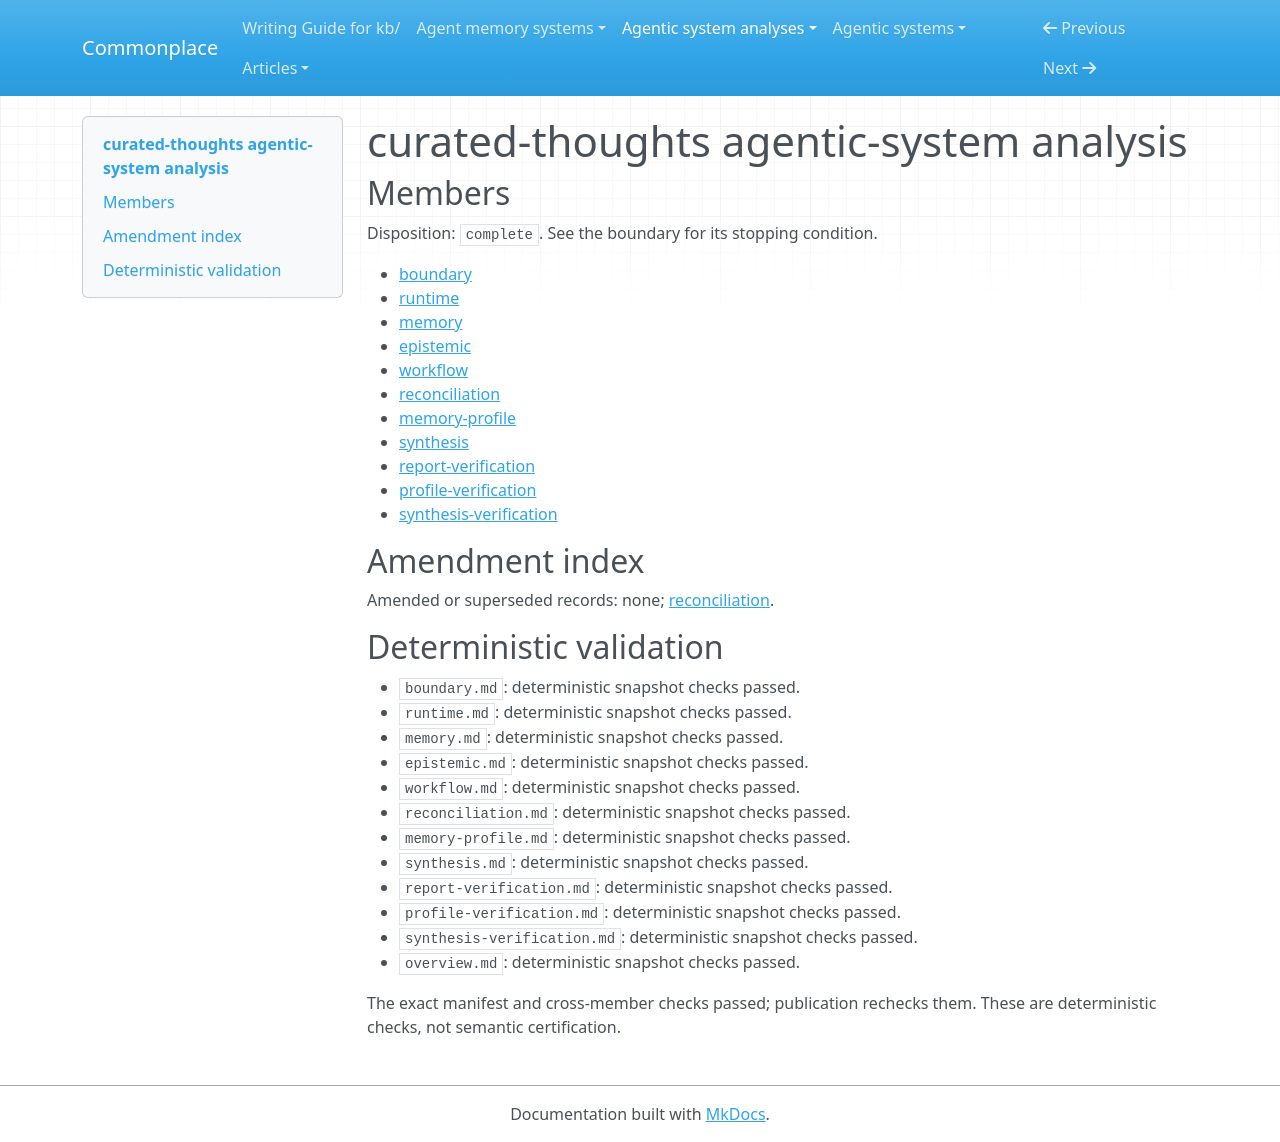

repository: zby/commonplace · page: agentic-system-analyses/retained/equationalapplications--curated-thoughts/overview/index.html · generator: mkdocs

---
type: agentic-system-analyses/types/agentic-system-analysis-overview.md
description: Curated Thoughts turns vault files into retained, source-linked facts
  for later recall, with route-specific admission and trust controls but no established
  factual reliability or downstream benefit.
run-id: AAS-2026-11-08-curated-thoughts-00ab3a770403-01
result-disposition: complete
target-class: memory/knowledge/context-engineering system
boundary-kind: whole-system
reviewed-boundary: 433ebbd48c2ffd0e871e34a1505dcdef1a78c8fd
analysis-cutoff: '2026-11-08'
evidence-tier: code-grounded
system: curated-thoughts
run-date: '2026-11-08'
inputs-commit: 1d70490506788fd638b76261169d6d2408cbc034
---

# curated-thoughts agentic-system analysis

## Members

Disposition: `complete`. See the boundary for its stopping condition.

- [boundary](./boundary.md)
- [runtime](./runtime.md)
- [memory](./memory.md)
- [epistemic](./epistemic.md)
- [workflow](./workflow.md)
- [reconciliation](./reconciliation.md)
- [memory-profile](./memory-profile.md)
- [synthesis](./synthesis.md)
- [report-verification](./report-verification.md)
- [profile-verification](./profile-verification.md)
- [synthesis-verification](./synthesis-verification.md)

## Amendment index

Amended or superseded records: none; [reconciliation](reconciliation.md).

## Deterministic validation

- `boundary.md`: deterministic snapshot checks passed.
- `runtime.md`: deterministic snapshot checks passed.
- `memory.md`: deterministic snapshot checks passed.
- `epistemic.md`: deterministic snapshot checks passed.
- `workflow.md`: deterministic snapshot checks passed.
- `reconciliation.md`: deterministic snapshot checks passed.
- `memory-profile.md`: deterministic snapshot checks passed.
- `synthesis.md`: deterministic snapshot checks passed.
- `report-verification.md`: deterministic snapshot checks passed.
- `profile-verification.md`: deterministic snapshot checks passed.
- `synthesis-verification.md`: deterministic snapshot checks passed.
- `overview.md`: deterministic snapshot checks passed.

The exact manifest and cross-member checks passed; publication rechecks them. These are deterministic checks, not semantic certification.
